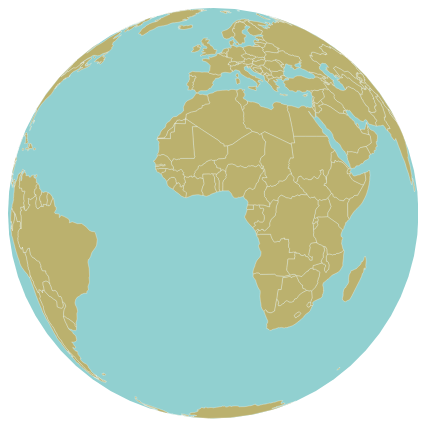
D3 v3 page, settled after 360 driven frames (6 s of simulated time); the page loaded 2 data file(s).


// ── js/FileSaver/FileSaver.min.js
/*! @source http://purl.eligrey.com/github/FileSaver.js/blob/master/FileSaver.js */
var saveAs=saveAs||function(view){"use strict";if(typeof navigator!=="undefined"&&/MSIE [1-9]\./.test(navigator.userAgent)){return}var doc=view.document,get_URL=function(){return view.URL||view.webkitURL||view},save_link=doc.createElementNS("http://www.w3.org/1999/xhtml","a"),can_use_save_link="download"in save_link,click=function(node){var event=new MouseEvent("click");node.dispatchEvent(event)},is_safari=/Version\/[\d\.]+.*Safari/.test(navigator.userAgent),webkit_req_fs=view.webkitRequestFileSystem,req_fs=view.requestFileSystem||webkit_req_fs||view.mozRequestFileSystem,throw_outside=function(ex){(view.setImmediate||view.setTimeout)(function(){throw ex},0)},force_saveable_type="application/octet-stream",fs_min_size=0,arbitrary_revoke_timeout=500,revoke=function(file){var revoker=function(){if(typeof file==="string"){get_URL().revokeObjectURL(file)}else{file.remove()}};if(view.chrome){revoker()}else{setTimeout(revoker,arbitrary_revoke_timeout)}},dispatch=function(filesaver,event_types,event){event_types=[].concat(event_types);var i=event_types.length;while(i--){var listener=filesaver["on"+event_types[i]];if(typeof listener==="function"){try{listener.call(filesaver,event||filesaver)}catch(ex){throw_outside(ex)}}}},auto_bom=function(blob){if(/^\s*(?:text\/\S*|application\/xml|\S*\/\S*\+xml)\s*;.*charset\s*=\s*utf-8/i.test(blob.type)){return new Blob(["\ufeff",blob],{type:blob.type})}return blob},FileSaver=function(blob,name,no_auto_bom){if(!no_auto_bom){blob=auto_bom(blob)}var filesaver=this,type=blob.type,blob_changed=false,object_url,target_view,dispatch_all=function(){dispatch(filesaver,"writestart progress write writeend".split(" "))},fs_error=function(){if(target_view&&is_safari&&typeof FileReader!=="undefined"){var reader=new FileReader;reader.onloadend=function(){var base64Data=reader.result;target_view.location.href="data:attachment/file"+base64Data.slice(base64Data.search(/[,;]/));filesaver.readyState=filesaver.DONE;dispatch_all()};reader.readAsDataURL(blob);filesaver.readyState=filesaver.INIT;return}if(blob_changed||!object_url){object_url=get_URL().createObjectURL(blob)}if(target_view){target_view.location.href=object_url}else{var new_tab=view.open(object_url,"_blank");if(new_tab==undefined&&is_safari){view.location.href=object_url}}filesaver.readyState=filesaver.DONE;dispatch_all();revoke(object_url)},abortable=function(func){return function(){if(filesaver.readyState!==filesaver.DONE){return func.apply(this,arguments)}}},create_if_not_found={create:true,exclusive:false},slice;filesaver.readyState=filesaver.INIT;if(!name){name="download"}if(can_use_save_link){object_url=get_URL().createObjectURL(blob);setTimeout(function(){save_link.href=object_url;save_link.download=name;click(save_link);dispatch_all();revoke(object_url);filesaver.readyState=filesaver.DONE});return}if(view.chrome&&type&&type!==force_saveable_type){slice=blob.slice||blob.webkitSlice;blob=slice.call(blob,0,blob.size,force_saveable_type);blob_changed=true}if(webkit_req_fs&&name!=="download"){name+=".download"}if(type===force_saveable_type||webkit_req_fs){target_view=view}if(!req_fs){fs_error();return}fs_min_size+=blob.size;req_fs(view.TEMPORARY,fs_min_size,abortable(function(fs){fs.root.getDirectory("saved",create_if_not_found,abortable(function(dir){var save=function(){dir.getFile(name,create_if_not_found,abortable(function(file){file.createWriter(abortable(function(writer){writer.onwriteend=function(event){target_view.location.href=file.toURL();filesaver.readyState=filesaver.DONE;dispatch(filesaver,"writeend",event);revoke(file)};writer.onerror=function(){var error=writer.error;if(error.code!==error.ABORT_ERR){fs_error()}};"writestart progress write abort".split(" ").forEach(function(event){writer["on"+event]=filesaver["on"+event]});writer.write(blob);filesaver.abort=function(){writer.abort();filesaver.readyState=filesaver.DONE};filesaver.readyState=filesaver.WRITING}),fs_error)}),fs_error)};dir.getFile(name,{create:false},abortable(function(file){file.remove();save()}),abortable(function(ex){if(ex.code===ex.NOT_FOUND_ERR){save()}else{fs_error()}}))}),fs_error)}),fs_error)},FS_proto=FileSaver.prototype,saveAs=function(blob,name,no_auto_bom){return new FileSaver(blob,name,no_auto_bom)};if(typeof navigator!=="undefined"&&navigator.msSaveOrOpenBlob){return function(blob,name,no_auto_bom){if(!no_auto_bom){blob=auto_bom(blob)}return navigator.msSaveOrOpenBlob(blob,name||"download")}}FS_proto.abort=function(){var filesaver=this;filesaver.readyState=filesaver.DONE;dispatch(filesaver,"abort")};FS_proto.readyState=FS_proto.INIT=0;FS_proto.WRITING=1;FS_proto.DONE=2;FS_proto.error=FS_proto.onwritestart=FS_proto.onprogress=FS_proto.onwrite=FS_proto.onabort=FS_proto.onerror=FS_proto.onwriteend=null;return saveAs}(typeof self!=="undefined"&&self||typeof window!=="undefined"&&window||this.content);if(typeof module!=="undefined"&&module.exports){module.exports.saveAs=saveAs}else if(typeof define!=="undefined"&&define!==null&&define.amd!=null){define([],function(){return saveAs})}
// ── js/countrySelect.js
function change_focus_country(focusedCountry, projection){
  rotate = projection.rotate();
  var p = d3.geo.centroid(focusedCountry);
  svg.selectAll(".focused").classed("focused", datavizState.focused = false);
  transition(p, focusedCountry)
}

function select_country(cnt, select_value) {
  for(var i = 0, l = cnt.length; i < l; i++) {
    if(cnt[i].id == select_value) {return cnt[i];}
  }
};

function get_focussed_country_html(){
  $.get('svgTemplate.txt', function(templateSVG){  
    var relevantSVG = d3.select("path.land.focused").node().outerHTML
    var fileToSave = templateSVG.replace('< -- path goes here -- >', relevantSVG)
    var blob = new Blob([fileToSave], {type: "text/plain;charset=utf-8"});
    var fileName = $("select option:selected").text();
    saveAs(blob, fileName + '.SVG');
  })
}
// ── js/main.js
queue()
  .defer(d3.json, "world-110m.json")
  .defer(d3.tsv, "world-110m-country-names.tsv")
  .await(ready);

//Main function
function ready(error, world, countryData) {
  var windowInnerHeight = window.innerHeight - $('#topExplainerContent').height() - 100;
  var windowInnerWidth = $('#contentContainer').width();

  var globeState ={
    countries: topojson.feature(world, world.objects.countries).features,
    globeSize: d3.min([windowInnerHeight, windowInnerWidth]),
    sens: 0.25,
    focused: null
  }

  var dataStore = {
    countryById: {},
    countryList: d3.select("body select")
  }

  //Setting projection
  var projection = d3.geo.orthographic()
    .scale(globeState.globeSize / 2)
    .rotate([0, 0])
    .translate([globeState.globeSize / 2, globeState.globeSize / 2])
    .clipAngle(90);

  var drag = d3.behavior.drag()
      .origin(function() { var r = projection.rotate(); return {x: r[0] / globeState.sens, y: -r[1] / globeState.sens}; })
      .on("drag", function() {
        var rotate = projection.rotate();
        projection.rotate([d3.event.x * globeState.sens, -d3.event.y * globeState.sens, rotate[2]]);
        svg.selectAll("path.land").attr("d", path);
        svg.selectAll(".focused").classed("focused", globeState.focused = false);
      })

  var path = d3.geo.path()
    .projection(projection);

  //SVG container
  var svg = d3.select("#contentContainer").append("svg")
    .attr("width", globeState.globeSize)
    .attr("height", globeState.globeSize)

  var countryTooltip = d3.select("body").append("div").attr("class", "countryTooltip");

  var water = svg.append("path")
    .datum({type: "Sphere"})
    .attr("class", "water")
    .attr("d", path)
    //.call(zoom)
    .call(drag)

  //Adding countries to select
  countryData.forEach(function(d) {
    dataStore.countryById[d.id] = d.name;
    option = dataStore.countryList.append("option");
    option.text(d.name);
    option.property("value", d.id);
  });

  //Drawing countries on the globe
  var world = svg.selectAll("path.land")
    .data(globeState.countries)
    .enter().append("path")
    .attr("class", "land")
    .attr("d", path)
    //.call(zoom)
    .call(drag)
    .on("mouseover", function(d) {
      countryTooltip.text(dataStore.countryById[d.id])
        .style("left", (d3.event.pageX + 7) + "px")
        .style("top", (d3.event.pageY - 15) + "px")
        .style("display", "block")
        .style("opacity", 1);
    })
    .on("click", function(d) {
      var focusedCountry = selectCountry(globeState.countries, d.id);
      changeFocusCountry(focusedCountry);
      $("select").val(d.id);
      //zoom()
    })
    .on("mouseout", function(d) {
      countryTooltip.style("opacity", 0)
        .style("display", "none");
    })
    .on("mousemove", function(d) {
      countryTooltip.style("left", (d3.event.pageX + 7) + "px")
      .style("top", (d3.event.pageY - 15) + "px");
    });

  function changeFocusCountry(focusedCountry){
    var rotate = projection.rotate();
    var p = d3.geo.centroid(focusedCountry);
    svg.selectAll(".focused").classed("focused", globeState.focused = false);
    transition(p, focusedCountry)
  }

  function selectCountry(countries, selectValue) {
    for(var i = 0, l = countries.length; i < l; i++) {
      if(countries[i].id == selectValue) {return countries[i];}
    }
  };

  function getFocussedCountryHtml(){
    $.get('svgTemplate.txt', function(templateSVG){  
      var relevantSVG = d3.select("path.land.focused").node().outerHTML
      var fileToSave = templateSVG.replace('< -- path goes here -- >', relevantSVG)
      var blob = new Blob([fileToSave], {type: "text/plain;charset=utf-8"});
      var fileName = $("select option:selected").text();
      saveAs(blob, fileName + '.SVG');
    })
  }

  function transition(p, focusedCountry) {
    d3.transition()
      .duration(500)
      .tween("rotate", function() {
        var r = d3.interpolate(projection.rotate(), [-p[0], -p[1]]);
        return function(t) {
        projection.rotate(r(t));
        svg.selectAll("path").attr("d", path)
          .classed("focused", function(d, i) { return d.id == focusedCountry.id ? globeState.focused = d : false; });
        };
      })
  }

  d3.select('#savePath').on('click', function(){
    getFocussedCountryHtml()
  })

  d3.select("select").on("change", function() {
    var focusedCountry = selectCountry(globeState.countries, this.value)
    changeFocusCountry(focusedCountry)
  });

};

### data: world-110m.json
{
 "type": "Topology",
 "transform": {
  "scale": [
   0.0036,
   0.001693
  ],
  "translate": [
   -180,
   -85.61
  ]
 },
 "objects": {
  "land": {
   "type": "MultiPolygon",
   "arcs": [
    "[... 1 items]",
    "[... 1 items]",
    "[... 1 items]",
    "[... 1 items]",
    "[... 1 items]",
    "[... 1 items]",
    "[... 1 items]",
    "[... 1 items]",
    "... 119 more items"
   ]
  },
  "countries": {
   "type": "GeometryCollection",
   "geometries": [
    "{... 3 keys}",
    "{... 3 keys}",
    "{... 3 keys}",
    "{... 3 keys}",
    "{... 3 keys}",
    "{... 3 keys}",
    "{... 3 keys}",
    "{... 3 keys}",
    "... 169 more items"
   ]
  }
 },
 "arcs": [
  [
   [
    33289,
    2723
   ],
   [
    -582,
    81
   ],
   [
    -621,
    -35
   ],
   [
    -348,
    197
   ],
   [
    0,
    23
   ],
   [
    -152,
    174
   ],
   [
    625,
    -23
   ],
   [
    599,
    -58
   ],
   "... 5 more items"
  ],
  [
   [
    5242,
    3530
   ],
   [
    -364,
    208
   ],
   [
    -163,
    209
   ],
   [
    -11,
    35
   ],
   [
    -180,
    162
   ],
   [
    169,
    220
   ],
   [
    517,
    -93
   ],
   [
    277,
    -185
   ],
   "... 3 more items"
  ],
  [
   [
    35977,
    2708
   ],
   [
    -658,
    35
   ],
   [
    -365,
    197
   ],
   [
    49,
    243
   ],
   [
    593,
    162
   ],
   [
    239,
    197
   ],
   [
    174,
    254
   ],
   [
    126,
    220
   ],
   "... 13 more items"
  ],
  [
   [
    16602,
    6806
   ],
   [
    -386,
    47
   ],
   [
    -278,
    208
   ],
   [
    60,
    197
   ],
   [
    332,
    -104
   ],
   [
    359,
    -93
   ],
   [
    332,
    104
   ],
   [
    -158,
    -208
   ],
   "... 1 more items"
  ],
  [
   [
    15547,
    6934
   ],
   [
    -164,
    23
   ],
   [
    -359,
    58
   ],
   [
    -381,
    162
   ],
   [
    202,
    127
   ],
   [
    277,
    -139
   ],
   [
    425,
    -231
   ]
  ],
  [
   [
    23277,
    7733
   ],
   [
    -217,
    46
   ],
   [
    -337,
    -23
   ],
   [
    -343,
    23
   ],
   [
    -376,
    -35
   ],
   [
    -283,
    116
   ],
   [
    -146,
    243
   ],
   [
    174,
    104
   ],
   "... 5 more items"
  ],
  [
   [
    30256,
    7743
   ],
   [
    -364,
    11
   ],
   [
    136,
    232
   ],
   [
    -327,
    -81
   ],
   [
    -310,
    -81
   ],
   [
    -212,
    174
   ],
   [
    -16,
    243
   ],
   [
    305,
    231
   ],
   "... 17 more items"
  ],
  [
   [
    794,
    704
   ],
   [
    78,
    49
   ],
   [
    94,
    61
   ],
   [
    81,
    52
   ],
   [
    41,
    26
   ]
  ],
  "... 977 more items"
 ]
}

### data: world-110m-country-names.tsv
id	name
4	Afghanistan
8	Albania
12	Algeria
24	Angola
10	Antarctica
32	Argentina
51	Armenia
36	Australia
40	Austria
31	Azerbaijan
44	Bahamas
50	Bangladesh
112	Belarus
56	Belgium
84	Belize
204	Benin
64	Bhutan
68	Bolivia, Plurinational State of
70	Bosnia and Herzegovina
72	Botswana
76	Brazil
96	Brunei Darussalam
100	Bulgaria
854	Burkina Faso
108	Burundi
116	Cambodia
120	Cameroon
124	Canada
140	Central African Republic
148	Chad
152	Chile
156	China
170	Colombia
178	Congo
180	Congo, the Democratic Republic of the
188	Costa Rica
384	Cote d'Ivoire
191	Croatia
192	Cuba
196	Cyprus
203	Czech Republic
208	Denmark
262	Djibouti
214	Dominican Republic
218	Ecuador
818	Egypt
222	El Salvador
226	Equatorial Guinea
232	Eritrea
233	Estonia
231	Ethiopia
238	Falkland Islands (Malvinas)
242	Fiji
246	Finland
250	France
260	French Southern Territories
266	Gabon
270	Gambia
268	Georgia
276	Germany
... 116 more rows